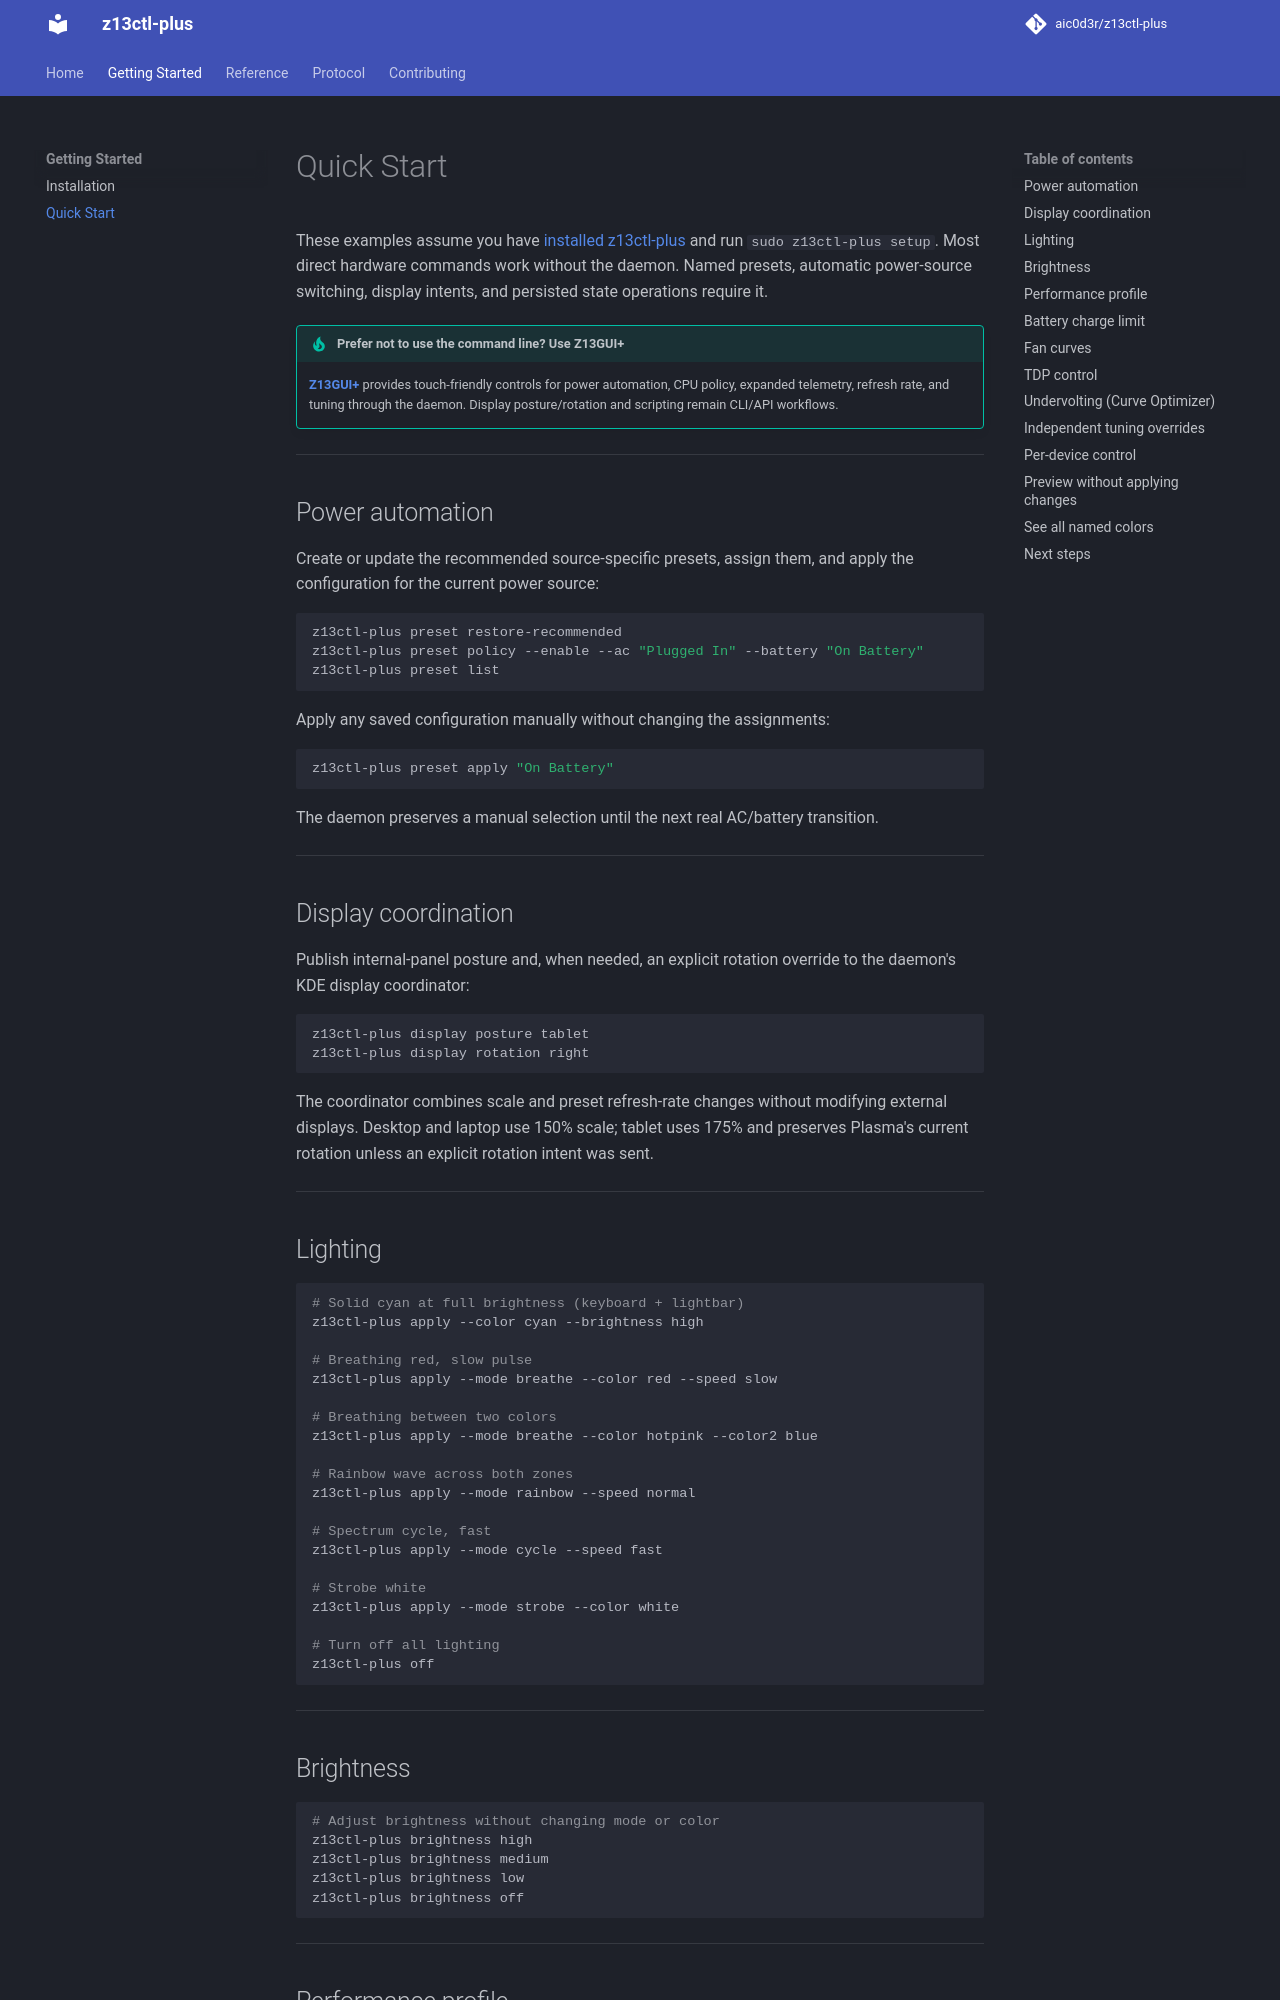

repository: LostVector/z13ctl-plus · page: getting-started/index.html · generator: mkdocs

# Quick Start

These examples assume you have [installed z13ctl-plus](installation.md) and run
`sudo z13ctl-plus setup`. Most direct hardware commands work without the daemon.
Named presets, automatic power-source switching, display intents, and persisted
state operations require it.

!!! tip "Prefer not to use the command line? Use Z13GUI+"
    **[Z13GUI+](https://github.com/aic0d3r/z13gui-plus)** provides touch-friendly
    controls for power automation, CPU policy, expanded telemetry, refresh rate,
    and tuning through the daemon. Display posture/rotation and scripting remain
    CLI/API workflows.

---

## Power automation

Create or update the recommended source-specific presets, assign them, and apply
the configuration for the current power source:

```sh
z13ctl-plus preset restore-recommended
z13ctl-plus preset policy --enable --ac "Plugged In" --battery "On Battery"
z13ctl-plus preset list
```

Apply any saved configuration manually without changing the assignments:

```sh
z13ctl-plus preset apply "On Battery"
```

The daemon preserves a manual selection until the next real AC/battery transition.

---

## Display coordination

Publish internal-panel posture and, when needed, an explicit rotation override
to the daemon's KDE display coordinator:

```sh
z13ctl-plus display posture tablet
z13ctl-plus display rotation right
```

The coordinator combines scale and preset refresh-rate changes without modifying
external displays. Desktop and laptop use 150% scale; tablet uses 175% and
preserves Plasma's current rotation unless an explicit rotation intent was sent.

---

## Lighting

```sh
# Solid cyan at full brightness (keyboard + lightbar)
z13ctl-plus apply --color cyan --brightness high

# Breathing red, slow pulse
z13ctl-plus apply --mode breathe --color red --speed slow

# Breathing between two colors
z13ctl-plus apply --mode breathe --color hotpink --color2 blue

# Rainbow wave across both zones
z13ctl-plus apply --mode rainbow --speed normal

# Spectrum cycle, fast
z13ctl-plus apply --mode cycle --speed fast

# Strobe white
z13ctl-plus apply --mode strobe --color white

# Turn off all lighting
z13ctl-plus off
```

---

## Brightness

```sh
# Adjust brightness without changing mode or color
z13ctl-plus brightness high
z13ctl-plus brightness medium
z13ctl-plus brightness low
z13ctl-plus brightness off
```

---
